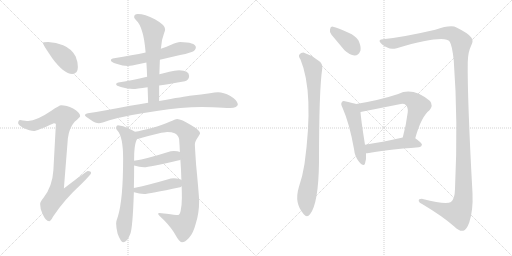
t = 0.00 s
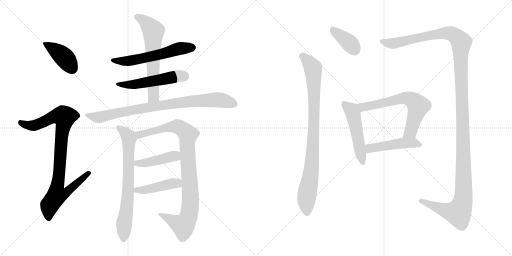
t = 2.56 s
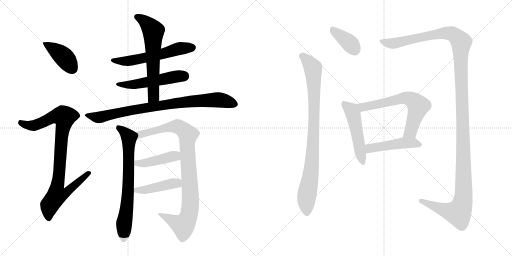
t = 5.12 s
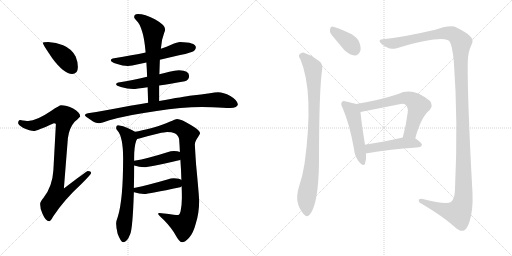
t = 7.68 s
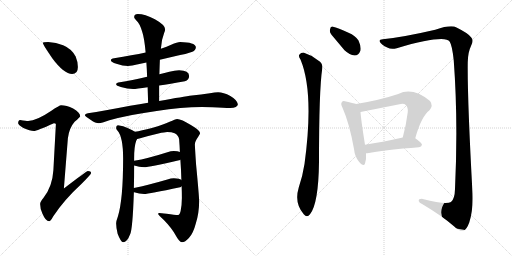
t = 10.25 s
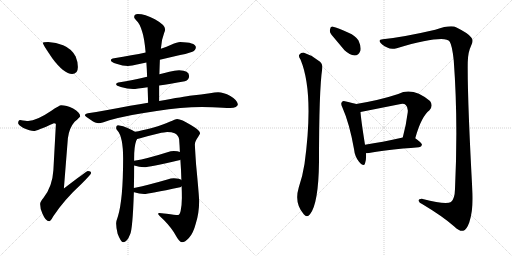
t = 12.81 s

The animated SVG that drew these frames (rendered in a browser with its animation timeline set to each time). Animation: 16 CSS @keyframes rules; one cycle of 12.81 s.

<svg version="1.1" viewBox="0 0 2048 1024" xmlns="http://www.w3.org/2000/svg">
  <g stroke="lightgray" stroke-dasharray="1,1" stroke-width="1" transform="scale(4, 4)">
    <line x1="0" y1="0" x2="256" y2="256"></line>
    <line x1="256" y1="0" x2="0" y2="256"></line>
    <line x1="128" y1="0" x2="128" y2="256"></line>
    <line x1="0" y1="128" x2="256" y2="128"></line>
    <line x1="256" y1="0" x2="512" y2="256"></line>
    <line x1="512" y1="0" x2="256" y2="256"></line>
    <line x1="384" y1="0" x2="384" y2="256"></line>
    <line x1="256" y1="128" x2="512" y2="128"></line>
  </g>
<g transform="scale(1, -1) translate(0, -850)">
   <style type="text/css">
    @keyframes keyframes0 {
      from {
       stroke: black;
       stroke-dashoffset: 412;
       stroke-width: 128;
       }
       57% {
       animation-timing-function: step-end;
       stroke: black;
       stroke-dashoffset: 0;
       stroke-width: 128;
       }
       to {
       stroke: black;
       stroke-width: 1024;
       }
       }
       #make-me-a-hanzi-animation-0 {
         animation: keyframes0 0.585286s both;
         animation-delay: 0.000000s;
         animation-timing-function: linear;
       }
    @keyframes keyframes1 {
      from {
       stroke: black;
       stroke-dashoffset: 928;
       stroke-width: 128;
       }
       75% {
       animation-timing-function: step-end;
       stroke: black;
       stroke-dashoffset: 0;
       stroke-width: 128;
       }
       to {
       stroke: black;
       stroke-width: 1024;
       }
       }
       #make-me-a-hanzi-animation-1 {
         animation: keyframes1 1.005208s both;
         animation-delay: 0.585286s;
         animation-timing-function: linear;
       }
    @keyframes keyframes2 {
      from {
       stroke: black;
       stroke-dashoffset: 582;
       stroke-width: 128;
       }
       65% {
       animation-timing-function: step-end;
       stroke: black;
       stroke-dashoffset: 0;
       stroke-width: 128;
       }
       to {
       stroke: black;
       stroke-width: 1024;
       }
       }
       #make-me-a-hanzi-animation-2 {
         animation: keyframes2 0.723633s both;
         animation-delay: 1.590494s;
         animation-timing-function: linear;
       }
    @keyframes keyframes3 {
      from {
       stroke: black;
       stroke-dashoffset: 524;
       stroke-width: 128;
       }
       63% {
       animation-timing-function: step-end;
       stroke: black;
       stroke-dashoffset: 0;
       stroke-width: 128;
       }
       to {
       stroke: black;
       stroke-width: 1024;
       }
       }
       #make-me-a-hanzi-animation-3 {
         animation: keyframes3 0.676432s both;
         animation-delay: 2.314127s;
         animation-timing-function: linear;
       }
    @keyframes keyframes4 {
      from {
       stroke: black;
       stroke-dashoffset: 627;
       stroke-width: 128;
       }
       67% {
       animation-timing-function: step-end;
       stroke: black;
       stroke-dashoffset: 0;
       stroke-width: 128;
       }
       to {
       stroke: black;
       stroke-width: 1024;
       }
       }
       #make-me-a-hanzi-animation-4 {
         animation: keyframes4 0.760254s both;
         animation-delay: 2.990559s;
         animation-timing-function: linear;
       }
    @keyframes keyframes5 {
      from {
       stroke: black;
       stroke-dashoffset: 856;
       stroke-width: 128;
       }
       74% {
       animation-timing-function: step-end;
       stroke: black;
       stroke-dashoffset: 0;
       stroke-width: 128;
       }
       to {
       stroke: black;
       stroke-width: 1024;
       }
       }
       #make-me-a-hanzi-animation-5 {
         animation: keyframes5 0.946615s both;
         animation-delay: 3.750813s;
         animation-timing-function: linear;
       }
    @keyframes keyframes6 {
      from {
       stroke: black;
       stroke-dashoffset: 720;
       stroke-width: 128;
       }
       70% {
       animation-timing-function: step-end;
       stroke: black;
       stroke-dashoffset: 0;
       stroke-width: 128;
       }
       to {
       stroke: black;
       stroke-width: 1024;
       }
       }
       #make-me-a-hanzi-animation-6 {
         animation: keyframes6 0.835938s both;
         animation-delay: 4.697428s;
         animation-timing-function: linear;
       }
    @keyframes keyframes7 {
      from {
       stroke: black;
       stroke-dashoffset: 954;
       stroke-width: 128;
       }
       76% {
       animation-timing-function: step-end;
       stroke: black;
       stroke-dashoffset: 0;
       stroke-width: 128;
       }
       to {
       stroke: black;
       stroke-width: 1024;
       }
       }
       #make-me-a-hanzi-animation-7 {
         animation: keyframes7 1.026367s both;
         animation-delay: 5.533366s;
         animation-timing-function: linear;
       }
    @keyframes keyframes8 {
      from {
       stroke: black;
       stroke-dashoffset: 431;
       stroke-width: 128;
       }
       58% {
       animation-timing-function: step-end;
       stroke: black;
       stroke-dashoffset: 0;
       stroke-width: 128;
       }
       to {
       stroke: black;
       stroke-width: 1024;
       }
       }
       #make-me-a-hanzi-animation-8 {
         animation: keyframes8 0.600749s both;
         animation-delay: 6.559733s;
         animation-timing-function: linear;
       }
    @keyframes keyframes9 {
      from {
       stroke: black;
       stroke-dashoffset: 442;
       stroke-width: 128;
       }
       59% {
       animation-timing-function: step-end;
       stroke: black;
       stroke-dashoffset: 0;
       stroke-width: 128;
       }
       to {
       stroke: black;
       stroke-width: 1024;
       }
       }
       #make-me-a-hanzi-animation-9 {
         animation: keyframes9 0.609701s both;
         animation-delay: 7.160482s;
         animation-timing-function: linear;
       }
    @keyframes keyframes10 {
      from {
       stroke: black;
       stroke-dashoffset: 377;
       stroke-width: 128;
       }
       55% {
       animation-timing-function: step-end;
       stroke: black;
       stroke-dashoffset: 0;
       stroke-width: 128;
       }
       to {
       stroke: black;
       stroke-width: 1024;
       }
       }
       #make-me-a-hanzi-animation-10 {
         animation: keyframes10 0.556803s both;
         animation-delay: 7.770183s;
         animation-timing-function: linear;
       }
    @keyframes keyframes11 {
      from {
       stroke: black;
       stroke-dashoffset: 903;
       stroke-width: 128;
       }
       75% {
       animation-timing-function: step-end;
       stroke: black;
       stroke-dashoffset: 0;
       stroke-width: 128;
       }
       to {
       stroke: black;
       stroke-width: 1024;
       }
       }
       #make-me-a-hanzi-animation-11 {
         animation: keyframes11 0.984863s both;
         animation-delay: 8.326986s;
         animation-timing-function: linear;
       }
    @keyframes keyframes12 {
      from {
       stroke: black;
       stroke-dashoffset: 1434;
       stroke-width: 128;
       }
       82% {
       animation-timing-function: step-end;
       stroke: black;
       stroke-dashoffset: 0;
       stroke-width: 128;
       }
       to {
       stroke: black;
       stroke-width: 1024;
       }
       }
       #make-me-a-hanzi-animation-12 {
         animation: keyframes12 1.416992s both;
         animation-delay: 9.311849s;
         animation-timing-function: linear;
       }
    @keyframes keyframes13 {
      from {
       stroke: black;
       stroke-dashoffset: 505;
       stroke-width: 128;
       }
       62% {
       animation-timing-function: step-end;
       stroke: black;
       stroke-dashoffset: 0;
       stroke-width: 128;
       }
       to {
       stroke: black;
       stroke-width: 1024;
       }
       }
       #make-me-a-hanzi-animation-13 {
         animation: keyframes13 0.660970s both;
         animation-delay: 10.728841s;
         animation-timing-function: linear;
       }
    @keyframes keyframes14 {
      from {
       stroke: black;
       stroke-dashoffset: 650;
       stroke-width: 128;
       }
       68% {
       animation-timing-function: step-end;
       stroke: black;
       stroke-dashoffset: 0;
       stroke-width: 128;
       }
       to {
       stroke: black;
       stroke-width: 1024;
       }
       }
       #make-me-a-hanzi-animation-14 {
         animation: keyframes14 0.778971s both;
         animation-delay: 11.389811s;
         animation-timing-function: linear;
       }
    @keyframes keyframes15 {
      from {
       stroke: black;
       stroke-dashoffset: 475;
       stroke-width: 128;
       }
       61% {
       animation-timing-function: step-end;
       stroke: black;
       stroke-dashoffset: 0;
       stroke-width: 128;
       }
       to {
       stroke: black;
       stroke-width: 1024;
       }
       }
       #make-me-a-hanzi-animation-15 {
         animation: keyframes15 0.636556s both;
         animation-delay: 12.168782s;
         animation-timing-function: linear;
       }
</style>
<path d="M 192.5 682.5 Q 171.5 682.5 171.5 678.5 Q 171.5 672.5 210.5 615.5 Q 256.5 554.5 288.5 554.5 Q 311.5 554.5 311.5 582.5 Q 311.5 603.5 302.5 624.5 Q 286.5 655.5 252.5 669.5 Q 224.5 680.5 192.5 682.5 Z" fill="lightgray"></path> 
<path d="M 244.5 429.5 Q 237.5 429.5 205.5 407.5 Q 146.5 367.5 112.5 366.5 Q 105.5 366.5 80.5 370.5 Q 72.5 369.5 72.5 357.5 Q 72.5 351.5 93.5 338.5 Q 120.5 326.5 135.5 326.5 Q 146.5 326.5 215.5 357.5 Q 223.5 357.5 223.5 353.5 L 213.5 169.5 Q 209.5 103.5 173.5 58.5 Q 160.5 43.5 160.5 34.5 Q 160.5 15.5 169.5 -3.5 Q 182.5 -34.5 196.5 -34.5 Q 202.5 -34.5 212.5 -15.5 Q 257.5 52.5 325.5 114.5 Q 364.5 153.5 364.5 158.5 Q 364.5 166.5 351.5 166.5 Q 346.5 166.5 255.5 96.5 L 271.5 297.5 Q 276.5 338.5 298.5 363.5 Q 320.5 382.5 320.5 385.5 Q 320.5 400.5 292.5 416.5 Q 265.5 429.5 244.5 429.5 Z" fill="lightgray"></path> 
<path d="M 720.5 682.5 Q 709.5 682.5 684.5 671.5 Q 668.5 664.5 643.5 655.5 L 582.5 640.5 Q 530.5 629.5 456.5 617.5 Q 443.5 616.5 443.5 609.5 Q 443.5 602.5 465.5 595.5 Q 491.5 586.5 511.5 586.5 Q 526.5 586.5 552.5 593.5 Q 564.5 595.5 585.5 600.5 L 639.5 611.5 Q 673.5 619.5 720.5 630.5 Q 742.5 633.5 769.5 643.5 Q 783.5 649.5 783.5 662.5 Q 780.5 681.5 720.5 682.5 Z" fill="lightgray"></path> 
<path d="M 588.5 543.5 Q 526.5 528.5 479.5 521.5 Q 464.5 519.5 464.5 513.5 Q 464.5 507.5 483.5 502.5 Q 509.5 494.5 532.5 494.5 Q 544.5 494.5 590.5 501.5 L 636.5 508.5 Q 678.5 514.5 739.5 525.5 Q 756.5 530.5 756.5 546.5 Q 756.5 568.5 716.5 569.5 Q 698.5 569.5 677.5 563.5 Q 658.5 558.5 637.5 553.5 L 588.5 543.5 Z" fill="lightgray"></path> 
<path d="M 643.5 655.5 Q 645.5 691.5 656.5 718.5 Q 660.5 727.5 660.5 733.5 Q 660.5 750.5 619.5 773.5 Q 579.5 794.5 551.5 794.5 Q 536.5 794.5 536.5 781.5 Q 536.5 777.5 545.5 768.5 Q 558.5 757.5 568.5 724.5 Q 577.5 698.5 582.5 640.5 L 585.5 600.5 Q 587.5 573.5 588.5 543.5 L 590.5 501.5 Q 591.5 472.5 592.5 439.5 C 593.5 409.5 636.5 416.5 636.5 446.5 L 636.5 508.5 L 637.5 553.5 Q 638.5 587.5 639.5 611.5 L 643.5 655.5 Z" fill="lightgray"></path> 
<path d="M 592.5 439.5 Q 559.5 434.5 520.5 427.5 Q 412.5 406.5 351.5 397.5 Q 339.5 395.5 339.5 389.5 Q 340.5 385.5 363.5 370.5 Q 381.5 357.5 395.5 357.5 Q 405.5 357.5 437.5 369.5 Q 521.5 392.5 626.5 406.5 Q 725.5 422.5 807.5 422.5 L 849.5 421.5 Q 897.5 418.5 920.5 418.5 Q 950.5 419.5 951.5 433.5 Q 948.5 450.5 921.5 466.5 Q 893.5 481.5 872.5 481.5 Q 859.5 481.5 839.5 477.5 Q 804.5 472.5 767.5 468.5 Q 736.5 464.5 636.5 446.5 L 592.5 439.5 Z" fill="lightgray"></path> 
<path d="M 539.5 323.5 Q 532.5 329.5 512.5 337.5 Q 493.5 347.5 471.5 349.5 Q 464.5 348.5 464.5 338.5 Q 464.5 333.5 469.5 328.5 Q 492.5 303.5 492.5 216.5 Q 492.5 52.5 471.5 -15.5 Q 464.5 -34.5 464.5 -42.5 Q 464.5 -60.5 470.5 -84.5 Q 483.5 -118.5 492.5 -118.5 Q 508.5 -118.5 520.5 -86.5 Q 530.5 -66.5 535.5 81.5 L 535.5 98.5 Q 536.5 138.5 536.5 188.5 L 536.5 207.5 L 536.5 216.5 Q 536.5 264.5 544.5 286.5 L 548.5 294.5 C 556.5 313.5 556.5 313.5 539.5 323.5 Z" fill="lightgray"></path> 
<path d="M 708.5 374.5 Q 701.5 373.5 678.5 363.5 Q 659.5 353.5 607.5 338.5 Q 565.5 327.5 539.5 323.5 C 509.5 318.5 519.5 286.5 548.5 294.5 Q 554.5 295.5 571.5 300.5 Q 599.5 308.5 633.5 316.5 Q 659.5 322.5 668.5 322.5 Q 687.5 322.5 698.5 317.5 Q 713.5 310.5 716.5 293.5 Q 718.5 268.5 719.5 242.5 L 721.5 211.5 Q 724.5 171.5 725.5 130.5 L 726.5 105.5 Q 727.5 82.5 727.5 58.5 Q 727.5 32.5 722.5 6.5 Q 718.5 -9.5 712.5 -9.5 Q 699.5 -9.5 666.5 -4.5 Q 643.5 -1.5 636.5 -1.5 Q 632.5 -1.5 632.5 -5.5 Q 633.5 -9.5 655.5 -29.5 Q 687.5 -62.5 702.5 -90.5 Q 716.5 -116.5 727.5 -118.5 Q 740.5 -118.5 755.5 -101.5 Q 772.5 -84.5 783.5 -42.5 Q 796.5 -1.5 796.5 45.5 Q 796.5 65.5 784.5 190.5 Q 779.5 262.5 779.5 273.5 Q 779.5 284.5 793.5 304.5 Q 800.5 315.5 800.5 317.5 Q 800.5 328.5 763.5 350.5 Q 725.5 374.5 708.5 374.5 Z" fill="lightgray"></path> 
<path d="M 719.5 242.5 Q 711.5 246.5 695.5 246.5 Q 683.5 246.5 669.5 241.5 Q 591.5 216.5 536.5 207.5 C 506.5 202.5 507.5 197.5 536.5 188.5 Q 557.5 181.5 576.5 181.5 Q 594.5 181.5 720.5 210.5 L 721.5 211.5 C 749.5 221.5 747.5 232.5 719.5 242.5 Z" fill="lightgray"></path> 
<path d="M 535.5 81.5 L 536.5 81.5 Q 557.5 74.5 576.5 74.5 Q 594.5 74.5 720.5 101.5 Q 723.5 102.5 726.5 105.5 C 745.5 119.5 745.5 119.5 725.5 130.5 Q 718.5 136.5 695.5 137.5 Q 683.5 137.5 669.5 132.5 Q 590.5 109.5 535.5 98.5 C 506.5 92.5 506.5 89.5 535.5 81.5 Z" fill="lightgray"></path> 
<path d="M 1326.0 711.5 L 1378.0 649.5 Q 1399.0 630.5 1418.0 628.5 Q 1434.0 627.5 1442.0 648.5 Q 1445.0 664.5 1434.0 688.5 Q 1422.0 707.5 1394.0 719.5 Q 1351.0 740.5 1332.0 743.5 Q 1322.0 746.5 1320.0 732.5 Q 1317.0 722.5 1326.0 711.5 Z" fill="lightgray"></path> 
<path d="M 1202.0 612.5 Q 1257.0 480.5 1218.0 194.5 Q 1211.0 148.5 1195.0 100.5 Q 1176.0 37.5 1215.0 -6.5 Q 1228.0 -22.5 1240.0 -6.5 Q 1274.0 35.5 1276.0 202.5 Q 1276.0 490.5 1289.0 576.5 Q 1292.0 597.5 1273.0 608.5 Q 1246.0 630.5 1216.0 639.5 Q 1204.0 640.5 1197.0 631.5 Q 1193.0 624.5 1202.0 612.5 Z" fill="lightgray"></path> 
<path d="M 1531.0 693.5 Q 1515.0 693.5 1519.0 683.5 Q 1526.0 670.5 1549.0 660.5 Q 1564.0 651.5 1587.0 657.5 Q 1779.0 712.5 1799.0 683.5 Q 1809.0 667.5 1815.0 608.5 Q 1833.0 367.5 1820.0 94.5 Q 1819.0 54.5 1804.0 42.5 Q 1785.0 29.5 1691.0 54.5 Q 1673.0 55.5 1675.0 46.5 Q 1676.0 39.5 1690.0 33.5 Q 1772.0 -15.5 1817.0 -55.5 Q 1839.0 -76.5 1853.0 -72.5 Q 1866.0 -69.5 1877.0 -39.5 Q 1893.0 8.5 1890.0 77.5 Q 1869.0 459.5 1871.0 602.5 Q 1872.0 642.5 1884.0 666.5 Q 1896.0 688.5 1885.0 700.5 Q 1875.0 716.5 1826.0 740.5 Q 1804.0 752.5 1741.0 731.5 Q 1612.0 701.5 1531.0 693.5 Z" fill="lightgray"></path> 
<path d="M 1425.0 434.5 Q 1412.0 438.5 1384.0 444.5 Q 1371.0 448.5 1368.0 442.5 Q 1361.0 436.5 1370.0 419.5 Q 1398.0 356.5 1416.0 254.5 Q 1419.0 224.5 1436.0 203.5 Q 1455.0 181.5 1460.0 196.5 Q 1466.0 212.5 1464.0 237.5 L 1460.0 271.5 Q 1444.0 371.5 1442.0 402.5 C 1440.0 430.5 1440.0 430.5 1425.0 434.5 Z" fill="lightgray"></path> 
<path d="M 1661.0 297.5 Q 1685.0 384.5 1718.0 409.5 Q 1734.0 428.5 1720.0 446.5 Q 1651.0 503.5 1593.0 474.5 Q 1521.0 450.5 1425.0 434.5 C 1395.0 429.5 1413.0 396.5 1442.0 402.5 L 1598.0 433.5 Q 1616.0 437.5 1623.0 430.5 Q 1633.0 421.5 1631.0 401.5 Q 1624.0 346.5 1611.0 300.5 C 1603.0 271.5 1653.0 268.5 1661.0 297.5 Z" fill="lightgray"></path> 
<path d="M 1464.0 237.5 Q 1468.0 237.5 1476.0 238.5 Q 1540.0 251.5 1676.0 261.5 Q 1686.0 262.5 1688.0 271.5 Q 1688.0 278.5 1661.0 297.5 C 1646.0 308.5 1640.0 307.5 1611.0 300.5 Q 1527.0 281.5 1460.0 271.5 C 1430.0 266.5 1434.0 235.5 1464.0 237.5 Z" fill="lightgray"></path> 
      <clipPath id="make-me-a-hanzi-clip-0">
      <path d="M 192.5 682.5 Q 171.5 682.5 171.5 678.5 Q 171.5 672.5 210.5 615.5 Q 256.5 554.5 288.5 554.5 Q 311.5 554.5 311.5 582.5 Q 311.5 603.5 302.5 624.5 Q 286.5 655.5 252.5 669.5 Q 224.5 680.5 192.5 682.5 Z" fill="lightgray"></path>
      </clipPath>
      <path clip-path="url(#make-me-a-hanzi-clip-0)" d="M 175.5 677.5 L 255.5 622.5 L 290.5 574.5 " fill="none" id="make-me-a-hanzi-animation-0" stroke-dasharray="284 568" stroke-linecap="round"></path>

      <clipPath id="make-me-a-hanzi-clip-1">
      <path d="M 244.5 429.5 Q 237.5 429.5 205.5 407.5 Q 146.5 367.5 112.5 366.5 Q 105.5 366.5 80.5 370.5 Q 72.5 369.5 72.5 357.5 Q 72.5 351.5 93.5 338.5 Q 120.5 326.5 135.5 326.5 Q 146.5 326.5 215.5 357.5 Q 223.5 357.5 223.5 353.5 L 213.5 169.5 Q 209.5 103.5 173.5 58.5 Q 160.5 43.5 160.5 34.5 Q 160.5 15.5 169.5 -3.5 Q 182.5 -34.5 196.5 -34.5 Q 202.5 -34.5 212.5 -15.5 Q 257.5 52.5 325.5 114.5 Q 364.5 153.5 364.5 158.5 Q 364.5 166.5 351.5 166.5 Q 346.5 166.5 255.5 96.5 L 271.5 297.5 Q 276.5 338.5 298.5 363.5 Q 320.5 382.5 320.5 385.5 Q 320.5 400.5 292.5 416.5 Q 265.5 429.5 244.5 429.5 Z" fill="lightgray"></path>
      </clipPath>
      <path clip-path="url(#make-me-a-hanzi-clip-1)" d="M 83.5 359.5 L 108.5 349.5 L 134.5 348.5 L 210.5 382.5 L 257.5 382.5 L 229.5 106.5 L 267.5 103.5 L 275.5 93.5 L 259.5 75.5 L 226.5 69.5 L 198.5 29.5 L 194.5 -24.5 " fill="none" id="make-me-a-hanzi-animation-1" stroke-dasharray="800 1600" stroke-linecap="round"></path>

      <clipPath id="make-me-a-hanzi-clip-2">
      <path d="M 720.5 682.5 Q 709.5 682.5 684.5 671.5 Q 668.5 664.5 643.5 655.5 L 582.5 640.5 Q 530.5 629.5 456.5 617.5 Q 443.5 616.5 443.5 609.5 Q 443.5 602.5 465.5 595.5 Q 491.5 586.5 511.5 586.5 Q 526.5 586.5 552.5 593.5 Q 564.5 595.5 585.5 600.5 L 639.5 611.5 Q 673.5 619.5 720.5 630.5 Q 742.5 633.5 769.5 643.5 Q 783.5 649.5 783.5 662.5 Q 780.5 681.5 720.5 682.5 Z" fill="lightgray"></path>
      </clipPath>
      <path clip-path="url(#make-me-a-hanzi-clip-2)" d="M 451.5 610.5 L 477.5 605.5 L 539.5 610.5 L 652.5 635.5 L 712.5 655.5 L 770.5 660.5 " fill="none" id="make-me-a-hanzi-animation-2" stroke-dasharray="454 908" stroke-linecap="round"></path>

      <clipPath id="make-me-a-hanzi-clip-3">
      <path d="M 588.5 543.5 Q 526.5 528.5 479.5 521.5 Q 464.5 519.5 464.5 513.5 Q 464.5 507.5 483.5 502.5 Q 509.5 494.5 532.5 494.5 Q 544.5 494.5 590.5 501.5 L 636.5 508.5 Q 678.5 514.5 739.5 525.5 Q 756.5 530.5 756.5 546.5 Q 756.5 568.5 716.5 569.5 Q 698.5 569.5 677.5 563.5 Q 658.5 558.5 637.5 553.5 L 588.5 543.5 Z" fill="lightgray"></path>
      </clipPath>
      <path clip-path="url(#make-me-a-hanzi-clip-3)" d="M 470.5 513.5 L 544.5 513.5 L 735.5 546.5 " fill="none" id="make-me-a-hanzi-animation-3" stroke-dasharray="396 792" stroke-linecap="round"></path>

      <clipPath id="make-me-a-hanzi-clip-4">
      <path d="M 643.5 655.5 Q 645.5 691.5 656.5 718.5 Q 660.5 727.5 660.5 733.5 Q 660.5 750.5 619.5 773.5 Q 579.5 794.5 551.5 794.5 Q 536.5 794.5 536.5 781.5 Q 536.5 777.5 545.5 768.5 Q 558.5 757.5 568.5 724.5 Q 577.5 698.5 582.5 640.5 L 585.5 600.5 Q 587.5 573.5 588.5 543.5 L 590.5 501.5 Q 591.5 472.5 592.5 439.5 C 593.5 409.5 636.5 416.5 636.5 446.5 L 636.5 508.5 L 637.5 553.5 Q 638.5 587.5 639.5 611.5 L 643.5 655.5 Z" fill="lightgray"></path>
      </clipPath>
      <path clip-path="url(#make-me-a-hanzi-clip-4)" d="M 548.5 782.5 L 575.5 767.5 L 613.5 726.5 L 614.5 469.5 L 598.5 447.5 " fill="none" id="make-me-a-hanzi-animation-4" stroke-dasharray="499 998" stroke-linecap="round"></path>

      <clipPath id="make-me-a-hanzi-clip-5">
      <path d="M 592.5 439.5 Q 559.5 434.5 520.5 427.5 Q 412.5 406.5 351.5 397.5 Q 339.5 395.5 339.5 389.5 Q 340.5 385.5 363.5 370.5 Q 381.5 357.5 395.5 357.5 Q 405.5 357.5 437.5 369.5 Q 521.5 392.5 626.5 406.5 Q 725.5 422.5 807.5 422.5 L 849.5 421.5 Q 897.5 418.5 920.5 418.5 Q 950.5 419.5 951.5 433.5 Q 948.5 450.5 921.5 466.5 Q 893.5 481.5 872.5 481.5 Q 859.5 481.5 839.5 477.5 Q 804.5 472.5 767.5 468.5 Q 736.5 464.5 636.5 446.5 L 592.5 439.5 Z" fill="lightgray"></path>
      </clipPath>
      <path clip-path="url(#make-me-a-hanzi-clip-5)" d="M 347.5 390.5 L 393.5 380.5 L 560.5 416.5 L 777.5 446.5 L 869.5 451.5 L 938.5 434.5 " fill="none" id="make-me-a-hanzi-animation-5" stroke-dasharray="728 1456" stroke-linecap="round"></path>

      <clipPath id="make-me-a-hanzi-clip-6">
      <path d="M 539.5 323.5 Q 532.5 329.5 512.5 337.5 Q 493.5 347.5 471.5 349.5 Q 464.5 348.5 464.5 338.5 Q 464.5 333.5 469.5 328.5 Q 492.5 303.5 492.5 216.5 Q 492.5 52.5 471.5 -15.5 Q 464.5 -34.5 464.5 -42.5 Q 464.5 -60.5 470.5 -84.5 Q 483.5 -118.5 492.5 -118.5 Q 508.5 -118.5 520.5 -86.5 Q 530.5 -66.5 535.5 81.5 L 535.5 98.5 Q 536.5 138.5 536.5 188.5 L 536.5 207.5 L 536.5 216.5 Q 536.5 264.5 544.5 286.5 L 548.5 294.5 C 556.5 313.5 556.5 313.5 539.5 323.5 Z" fill="lightgray"></path>
      </clipPath>
      <path clip-path="url(#make-me-a-hanzi-clip-6)" d="M 476.5 338.5 L 510.5 309.5 L 515.5 297.5 L 512.5 69.5 L 496.5 -42.5 L 494.5 -107.5 " fill="none" id="make-me-a-hanzi-animation-6" stroke-dasharray="592 1184" stroke-linecap="round"></path>

      <clipPath id="make-me-a-hanzi-clip-7">
      <path d="M 708.5 374.5 Q 701.5 373.5 678.5 363.5 Q 659.5 353.5 607.5 338.5 Q 565.5 327.5 539.5 323.5 C 509.5 318.5 519.5 286.5 548.5 294.5 Q 554.5 295.5 571.5 300.5 Q 599.5 308.5 633.5 316.5 Q 659.5 322.5 668.5 322.5 Q 687.5 322.5 698.5 317.5 Q 713.5 310.5 716.5 293.5 Q 718.5 268.5 719.5 242.5 L 721.5 211.5 Q 724.5 171.5 725.5 130.5 L 726.5 105.5 Q 727.5 82.5 727.5 58.5 Q 727.5 32.5 722.5 6.5 Q 718.5 -9.5 712.5 -9.5 Q 699.5 -9.5 666.5 -4.5 Q 643.5 -1.5 636.5 -1.5 Q 632.5 -1.5 632.5 -5.5 Q 633.5 -9.5 655.5 -29.5 Q 687.5 -62.5 702.5 -90.5 Q 716.5 -116.5 727.5 -118.5 Q 740.5 -118.5 755.5 -101.5 Q 772.5 -84.5 783.5 -42.5 Q 796.5 -1.5 796.5 45.5 Q 796.5 65.5 784.5 190.5 Q 779.5 262.5 779.5 273.5 Q 779.5 284.5 793.5 304.5 Q 800.5 315.5 800.5 317.5 Q 800.5 328.5 763.5 350.5 Q 725.5 374.5 708.5 374.5 Z" fill="lightgray"></path>
      </clipPath>
      <path clip-path="url(#make-me-a-hanzi-clip-7)" d="M 546.5 317.5 L 560.5 312.5 L 655.5 337.5 L 710.5 344.5 L 751.5 312.5 L 748.5 270.5 L 761.5 36.5 L 749.5 -25.5 L 732.5 -51.5 L 636.5 -5.5 " fill="none" id="make-me-a-hanzi-animation-7" stroke-dasharray="826 1652" stroke-linecap="round"></path>

      <clipPath id="make-me-a-hanzi-clip-8">
      <path d="M 719.5 242.5 Q 711.5 246.5 695.5 246.5 Q 683.5 246.5 669.5 241.5 Q 591.5 216.5 536.5 207.5 C 506.5 202.5 507.5 197.5 536.5 188.5 Q 557.5 181.5 576.5 181.5 Q 594.5 181.5 720.5 210.5 L 721.5 211.5 C 749.5 221.5 747.5 232.5 719.5 242.5 Z" fill="lightgray"></path>
      </clipPath>
      <path clip-path="url(#make-me-a-hanzi-clip-8)" d="M 543.5 202.5 L 571.5 197.5 L 691.5 225.5 L 713.5 218.5 " fill="none" id="make-me-a-hanzi-animation-8" stroke-dasharray="303 606" stroke-linecap="round"></path>

      <clipPath id="make-me-a-hanzi-clip-9">
      <path d="M 535.5 81.5 L 536.5 81.5 Q 557.5 74.5 576.5 74.5 Q 594.5 74.5 720.5 101.5 Q 723.5 102.5 726.5 105.5 C 745.5 119.5 745.5 119.5 725.5 130.5 Q 718.5 136.5 695.5 137.5 Q 683.5 137.5 669.5 132.5 Q 590.5 109.5 535.5 98.5 C 506.5 92.5 506.5 89.5 535.5 81.5 Z" fill="lightgray"></path>
      </clipPath>
      <path clip-path="url(#make-me-a-hanzi-clip-9)" d="M 536.5 85.5 L 691.5 116.5 L 718.5 111.5 " fill="none" id="make-me-a-hanzi-animation-9" stroke-dasharray="314 628" stroke-linecap="round"></path>

      <clipPath id="make-me-a-hanzi-clip-10">
      <path d="M 1326.0 711.5 L 1378.0 649.5 Q 1399.0 630.5 1418.0 628.5 Q 1434.0 627.5 1442.0 648.5 Q 1445.0 664.5 1434.0 688.5 Q 1422.0 707.5 1394.0 719.5 Q 1351.0 740.5 1332.0 743.5 Q 1322.0 746.5 1320.0 732.5 Q 1317.0 722.5 1326.0 711.5 Z" fill="lightgray"></path>
      </clipPath>
      <path clip-path="url(#make-me-a-hanzi-clip-10)" d="M 1329.0 734.5 L 1394.0 682.5 L 1418.0 653.5 " fill="none" id="make-me-a-hanzi-animation-10" stroke-dasharray="249 498" stroke-linecap="round"></path>

      <clipPath id="make-me-a-hanzi-clip-11">
      <path d="M 1202.0 612.5 Q 1257.0 480.5 1218.0 194.5 Q 1211.0 148.5 1195.0 100.5 Q 1176.0 37.5 1215.0 -6.5 Q 1228.0 -22.5 1240.0 -6.5 Q 1274.0 35.5 1276.0 202.5 Q 1276.0 490.5 1289.0 576.5 Q 1292.0 597.5 1273.0 608.5 Q 1246.0 630.5 1216.0 639.5 Q 1204.0 640.5 1197.0 631.5 Q 1193.0 624.5 1202.0 612.5 Z" fill="lightgray"></path>
      </clipPath>
      <path clip-path="url(#make-me-a-hanzi-clip-11)" d="M 1208.0 626.5 L 1217.0 622.5 L 1252.0 577.5 L 1255.0 528.5 L 1257.0 381.5 L 1250.0 214.5 L 1226.0 59.5 L 1228.0 -0.5 " fill="none" id="make-me-a-hanzi-animation-11" stroke-dasharray="775 1550" stroke-linecap="round"></path>

      <clipPath id="make-me-a-hanzi-clip-12">
      <path d="M 1531.0 693.5 Q 1515.0 693.5 1519.0 683.5 Q 1526.0 670.5 1549.0 660.5 Q 1564.0 651.5 1587.0 657.5 Q 1779.0 712.5 1799.0 683.5 Q 1809.0 667.5 1815.0 608.5 Q 1833.0 367.5 1820.0 94.5 Q 1819.0 54.5 1804.0 42.5 Q 1785.0 29.5 1691.0 54.5 Q 1673.0 55.5 1675.0 46.5 Q 1676.0 39.5 1690.0 33.5 Q 1772.0 -15.5 1817.0 -55.5 Q 1839.0 -76.5 1853.0 -72.5 Q 1866.0 -69.5 1877.0 -39.5 Q 1893.0 8.5 1890.0 77.5 Q 1869.0 459.5 1871.0 602.5 Q 1872.0 642.5 1884.0 666.5 Q 1896.0 688.5 1885.0 700.5 Q 1875.0 716.5 1826.0 740.5 Q 1804.0 752.5 1741.0 731.5 Q 1612.0 701.5 1531.0 693.5 Z" fill="lightgray"></path>
      </clipPath>
      <path clip-path="url(#make-me-a-hanzi-clip-12)" d="M 1529.0 684.5 L 1562.0 676.5 L 1595.0 678.5 L 1700.0 705.5 L 1793.0 717.5 L 1821.0 708.5 L 1845.0 677.5 L 1842.0 622.5 L 1855.0 175.5 L 1850.0 38.5 L 1833.0 -0.5 L 1785.0 7.5 L 1683.0 46.5 " fill="none" id="make-me-a-hanzi-animation-12" stroke-dasharray="1306 2612" stroke-linecap="round"></path>

      <clipPath id="make-me-a-hanzi-clip-13">
      <path d="M 1425.0 434.5 Q 1412.0 438.5 1384.0 444.5 Q 1371.0 448.5 1368.0 442.5 Q 1361.0 436.5 1370.0 419.5 Q 1398.0 356.5 1416.0 254.5 Q 1419.0 224.5 1436.0 203.5 Q 1455.0 181.5 1460.0 196.5 Q 1466.0 212.5 1464.0 237.5 L 1460.0 271.5 Q 1444.0 371.5 1442.0 402.5 C 1440.0 430.5 1440.0 430.5 1425.0 434.5 Z" fill="lightgray"></path>
      </clipPath>
      <path clip-path="url(#make-me-a-hanzi-clip-13)" d="M 1377.0 434.5 L 1402.0 413.5 L 1412.0 394.5 L 1449.0 203.5 " fill="none" id="make-me-a-hanzi-animation-13" stroke-dasharray="377 754" stroke-linecap="round"></path>

      <clipPath id="make-me-a-hanzi-clip-14">
      <path d="M 1661.0 297.5 Q 1685.0 384.5 1718.0 409.5 Q 1734.0 428.5 1720.0 446.5 Q 1651.0 503.5 1593.0 474.5 Q 1521.0 450.5 1425.0 434.5 C 1395.0 429.5 1413.0 396.5 1442.0 402.5 L 1598.0 433.5 Q 1616.0 437.5 1623.0 430.5 Q 1633.0 421.5 1631.0 401.5 Q 1624.0 346.5 1611.0 300.5 C 1603.0 271.5 1653.0 268.5 1661.0 297.5 Z" fill="lightgray"></path>
      </clipPath>
      <path clip-path="url(#make-me-a-hanzi-clip-14)" d="M 1434.0 432.5 L 1444.0 424.5 L 1462.0 422.5 L 1608.0 457.5 L 1647.0 451.5 L 1673.0 425.5 L 1643.0 323.5 L 1618.0 305.5 " fill="none" id="make-me-a-hanzi-animation-14" stroke-dasharray="522 1044" stroke-linecap="round"></path>

      <clipPath id="make-me-a-hanzi-clip-15">
      <path d="M 1464.0 237.5 Q 1468.0 237.5 1476.0 238.5 Q 1540.0 251.5 1676.0 261.5 Q 1686.0 262.5 1688.0 271.5 Q 1688.0 278.5 1661.0 297.5 C 1646.0 308.5 1640.0 307.5 1611.0 300.5 Q 1527.0 281.5 1460.0 271.5 C 1430.0 266.5 1434.0 235.5 1464.0 237.5 Z" fill="lightgray"></path>
      </clipPath>
      <path clip-path="url(#make-me-a-hanzi-clip-15)" d="M 1470.0 243.5 L 1483.0 258.5 L 1616.0 278.5 L 1654.0 279.5 L 1679.0 270.5 " fill="none" id="make-me-a-hanzi-animation-15" stroke-dasharray="347 694" stroke-linecap="round"></path>

</g>
</svg>
